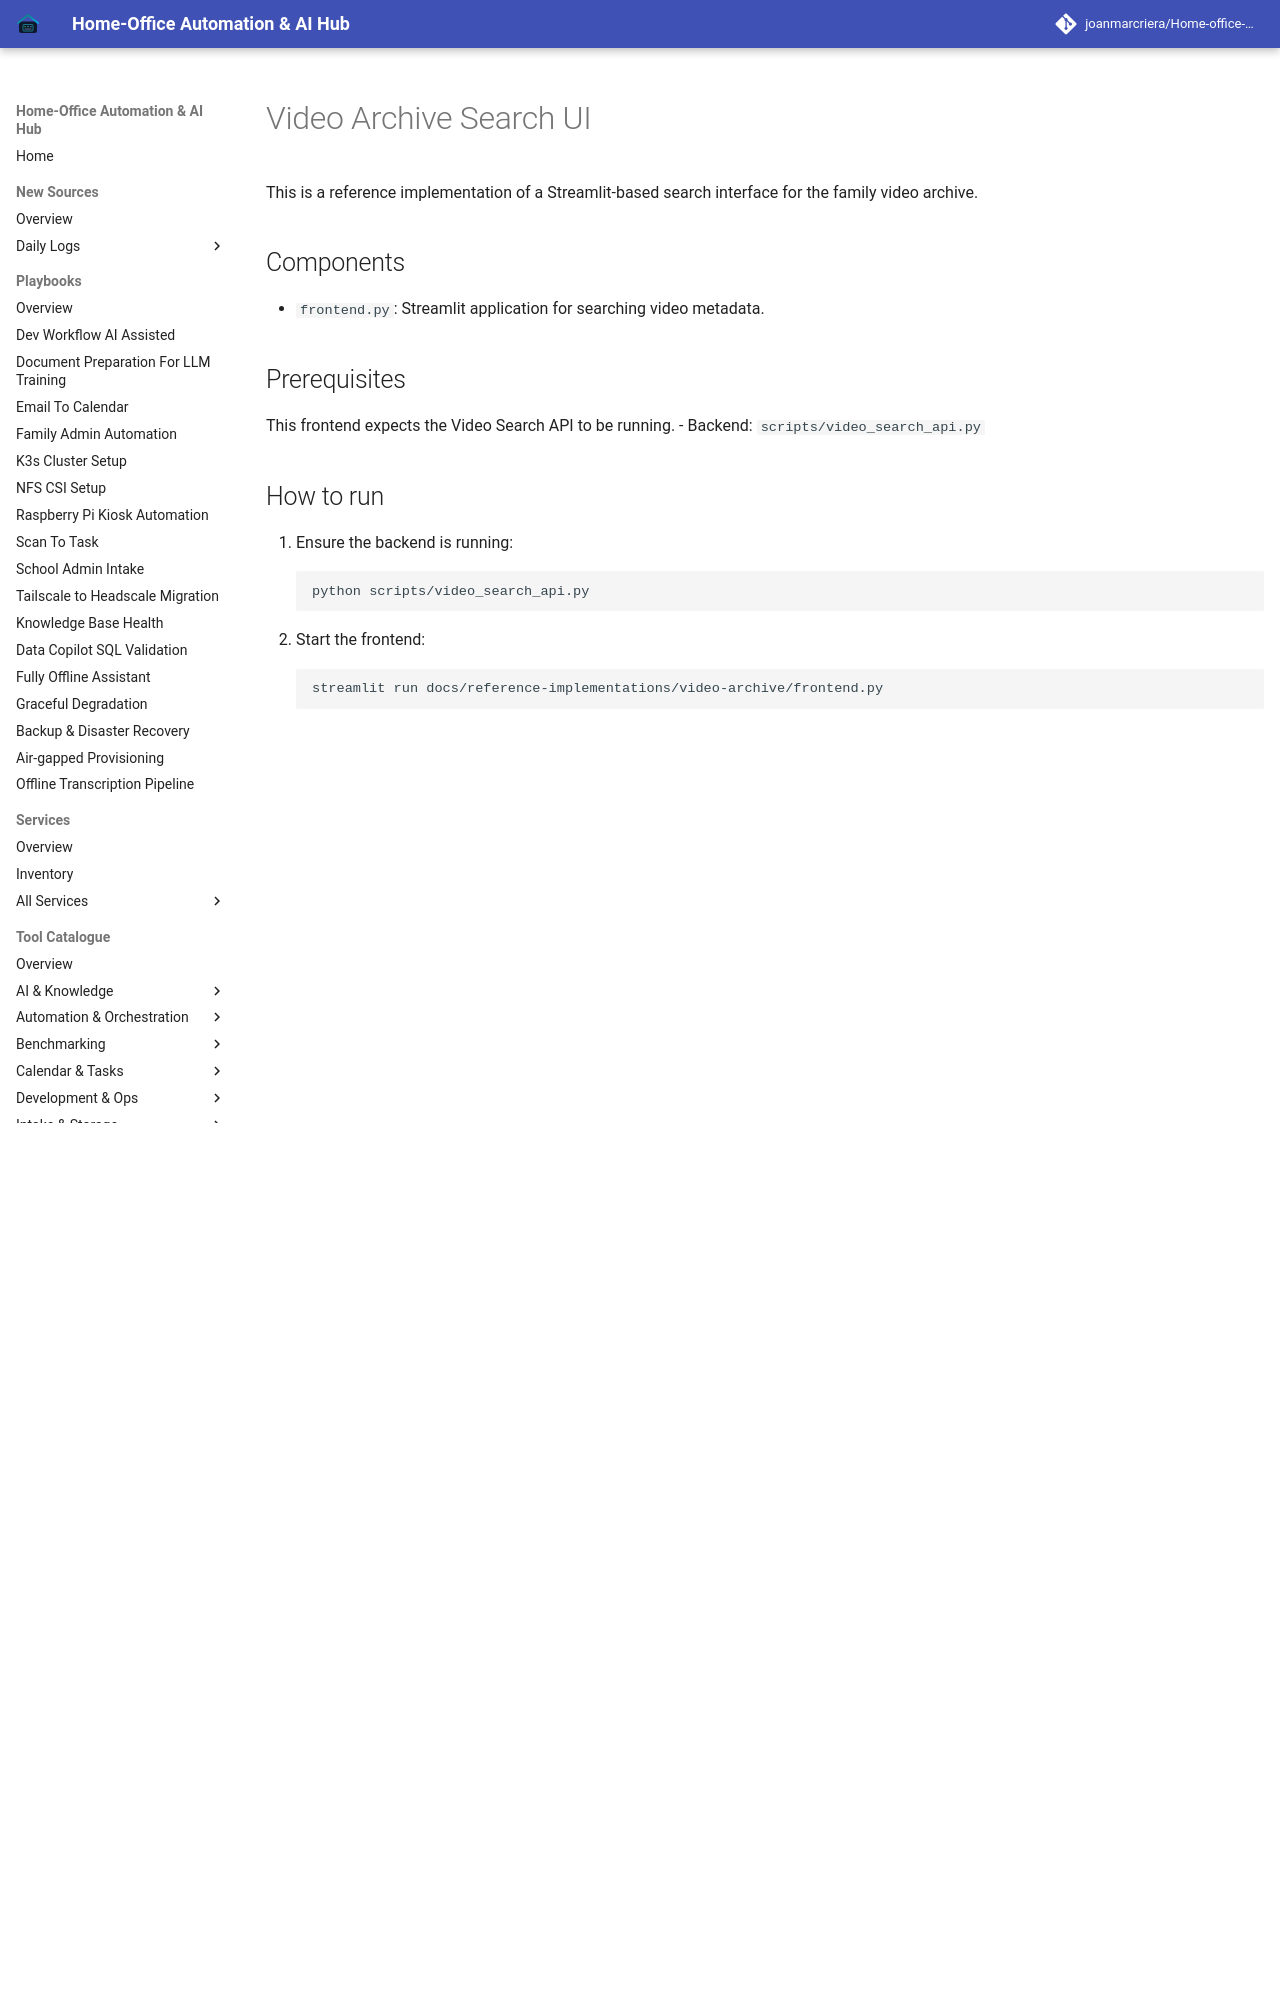

repository: joanmarcriera/Home-office-automations · page: reference-implementations/video-archive/index.html · generator: mkdocs

# Video Archive Search UI

This is a reference implementation of a Streamlit-based search interface for the family video archive.

## Components
- `frontend.py`: Streamlit application for searching video metadata.
